Run: headless pygame with SDL's dummy video driver; simulated clock (each Clock.tick advances the game by its frame time, no real sleeping); random seed 0; keys injected as events and as key.get_pressed() state; no mouse input.
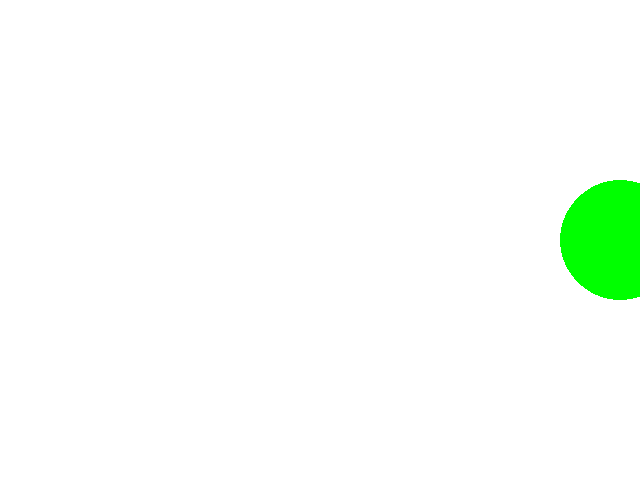
Frame 1 of 4 · flips 1–60 · no input
Frame 2 of 4 · flips 61–180 · tapped SPACE, RETURN · held RIGHT (→), D · screen unchanged from frame 1, image omitted
Frame 3 of 4 · flips 181–300 · held DOWN (↓), S · screen unchanged from frame 2, image omitted
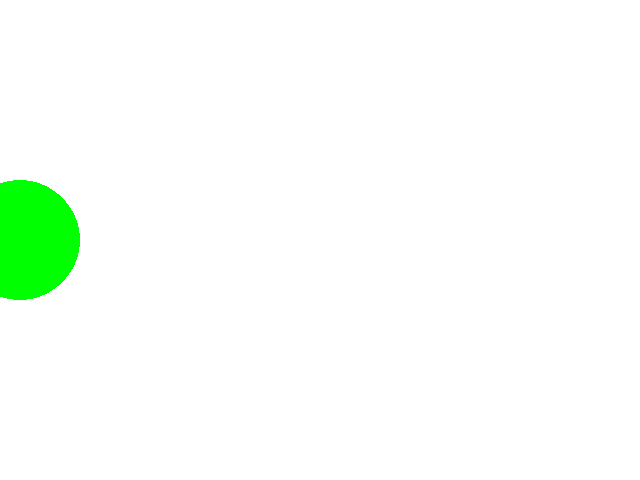
Frame 4 of 4 · flips 301–420 · held LEFT (←), A, UP (↑), W

The pygame program that drew these frames:

#13. Usando a biblioteca Pygame, escreva um programa que possui uma função que desenha um círculo verde de 100 px de diâmetro no centro da tela que se inicie o movimento da esquerda para a direita. Sempre que chegar em alguma extremidade, o círculo deve trocar a direção e aumentar a velocidade em 1. (código e printscreen)

import pygame

branco = (255,255,255)
vermelho = (255,0,0)
verde = (0,255,0)
azul = (0,0,255)
preto = (0, 0, 0)
amarelo = (255, 255, 0)
teste = [320, 240]
pos_bola = [320, 240]

pygame.init()
tela = pygame.display.set_mode([640, 480])

pygame.display.set_caption("Atividade 12")
relogio = pygame.time.Clock()
terminou = False
esquerda = False
direita= True
velocidade = 5


def circulo_azul():
    pygame.draw.circle(tela, verde, pos_bola, 60)
    
def move_direita():
    pos_bola[0] += velocidade
 
 
def move_esquerda():
    pos_bola[0] += -velocidade
  

      
while not terminou:

    for event in pygame.event.get():
        if event.type == pygame.QUIT:
              terminou = True

        if event.type == pygame.KEYDOWN:
            if event.key == pygame.K_LEFT:
                direita = not direita

            if event.key == pygame.K_RIGHT:
                esquerda = not esquerda
                
    if pos_bola[0] >= 640:
        direita = False
        esquerda = True
        velocidade += +1
    elif pos_bola[0] <= 0:
        direita = True
        esquerda = False
        velocidade += +1
    
    if not direita:
        move_esquerda()
        
    if not esquerda:
        move_direita()
    
    circulo_azul()
    
    
    pygame.display.update()
    relogio.tick(27)
    tela.fill(branco)
    
while pos_bola[0] == 0:
    direita = True
pygame.display.quit()
pygame.quit()
